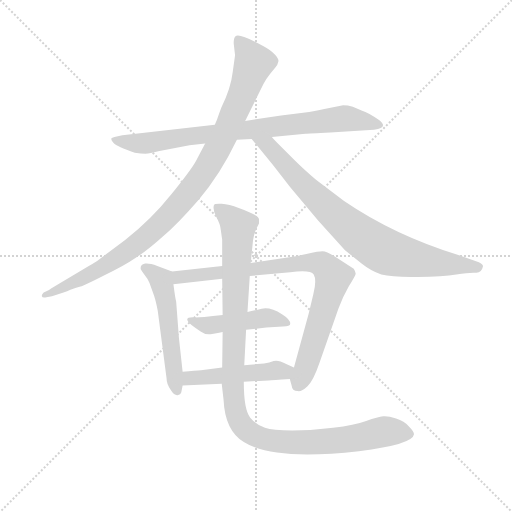
t = 0.00 s
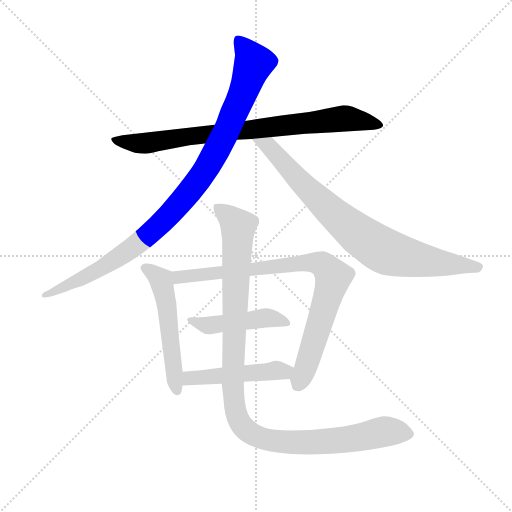
t = 1.41 s
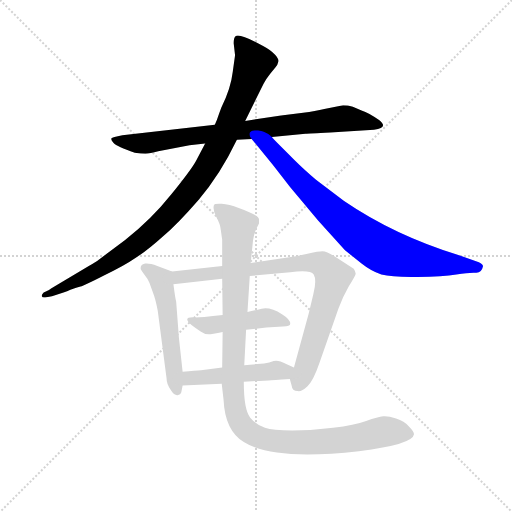
t = 2.81 s
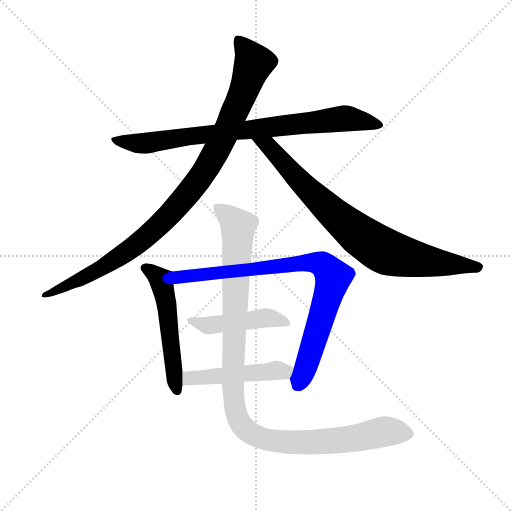
t = 4.22 s
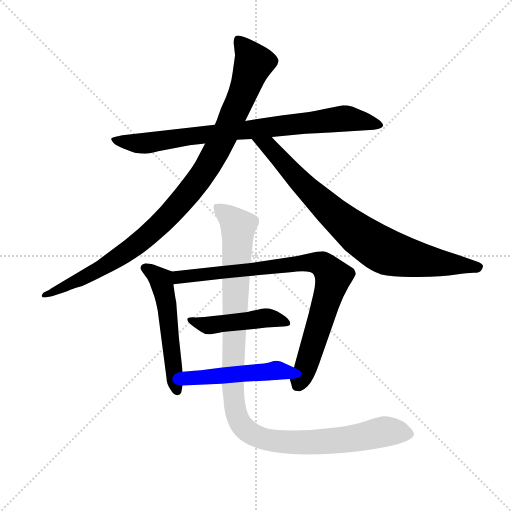
t = 5.63 s
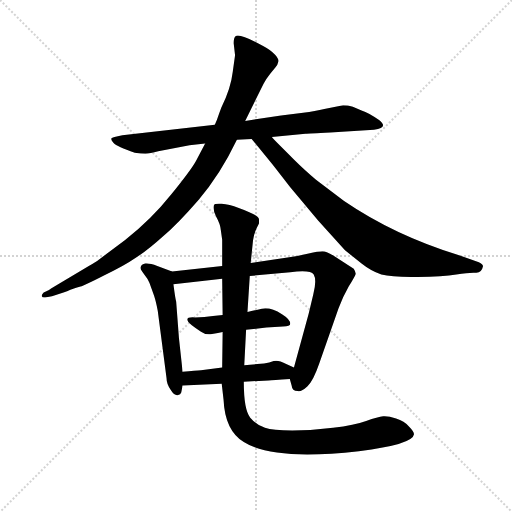
t = 7.03 s

The animated SVG that drew these frames (rendered in a browser with its animation timeline set to each time). Animation: 8 CSS @keyframes rules; one cycle of 7.03 s.

<svg version="1.1" viewBox="0 0 1024 1024" xmlns="http://www.w3.org/2000/svg">
  <g stroke="lightgray" stroke-dasharray="1,1" stroke-width="1" transform="scale(4, 4)">
    <line x1="0" y1="0" x2="256" y2="256"></line>
    <line x1="256" y1="0" x2="0" y2="256"></line>
    <line x1="128" y1="0" x2="128" y2="256"></line>
    <line x1="0" y1="128" x2="256" y2="128"></line>
  </g>
  <g transform="scale(0.92, -0.92) translate(60, -850)">
    <style type="text/css">
      
        @keyframes keyframes0 {
          from {
            stroke: blue;
            stroke-dashoffset: 834;
            stroke-width: 128;
          }
          73% {
            animation-timing-function: step-end;
            stroke: blue;
            stroke-dashoffset: 0;
            stroke-width: 128;
          }
          to {
            stroke: black;
            stroke-width: 1024;
          }
        }
        #make-me-a-hanzi-animation-0 {
          animation: keyframes0 0.9287109375s both;
          animation-delay: 0s;
          animation-timing-function: linear;
        }
      
        @keyframes keyframes1 {
          from {
            stroke: blue;
            stroke-dashoffset: 1021;
            stroke-width: 128;
          }
          77% {
            animation-timing-function: step-end;
            stroke: blue;
            stroke-dashoffset: 0;
            stroke-width: 128;
          }
          to {
            stroke: black;
            stroke-width: 1024;
          }
        }
        #make-me-a-hanzi-animation-1 {
          animation: keyframes1 1.0808919270833333s both;
          animation-delay: 0.9287109375s;
          animation-timing-function: linear;
        }
      
        @keyframes keyframes2 {
          from {
            stroke: blue;
            stroke-dashoffset: 835;
            stroke-width: 128;
          }
          73% {
            animation-timing-function: step-end;
            stroke: blue;
            stroke-dashoffset: 0;
            stroke-width: 128;
          }
          to {
            stroke: black;
            stroke-width: 1024;
          }
        }
        #make-me-a-hanzi-animation-2 {
          animation: keyframes2 0.9295247395833334s both;
          animation-delay: 2.009602864583333s;
          animation-timing-function: linear;
        }
      
        @keyframes keyframes3 {
          from {
            stroke: blue;
            stroke-dashoffset: 543;
            stroke-width: 128;
          }
          64% {
            animation-timing-function: step-end;
            stroke: blue;
            stroke-dashoffset: 0;
            stroke-width: 128;
          }
          to {
            stroke: black;
            stroke-width: 1024;
          }
        }
        #make-me-a-hanzi-animation-3 {
          animation: keyframes3 0.69189453125s both;
          animation-delay: 2.9391276041666665s;
          animation-timing-function: linear;
        }
      
        @keyframes keyframes4 {
          from {
            stroke: blue;
            stroke-dashoffset: 864;
            stroke-width: 128;
          }
          74% {
            animation-timing-function: step-end;
            stroke: blue;
            stroke-dashoffset: 0;
            stroke-width: 128;
          }
          to {
            stroke: black;
            stroke-width: 1024;
          }
        }
        #make-me-a-hanzi-animation-4 {
          animation: keyframes4 0.953125s both;
          animation-delay: 3.6310221354166665s;
          animation-timing-function: linear;
        }
      
        @keyframes keyframes5 {
          from {
            stroke: blue;
            stroke-dashoffset: 466;
            stroke-width: 128;
          }
          60% {
            animation-timing-function: step-end;
            stroke: blue;
            stroke-dashoffset: 0;
            stroke-width: 128;
          }
          to {
            stroke: black;
            stroke-width: 1024;
          }
        }
        #make-me-a-hanzi-animation-5 {
          animation: keyframes5 0.6292317708333334s both;
          animation-delay: 4.584147135416666s;
          animation-timing-function: linear;
        }
      
        @keyframes keyframes6 {
          from {
            stroke: blue;
            stroke-dashoffset: 490;
            stroke-width: 128;
          }
          61% {
            animation-timing-function: step-end;
            stroke: blue;
            stroke-dashoffset: 0;
            stroke-width: 128;
          }
          to {
            stroke: black;
            stroke-width: 1024;
          }
        }
        #make-me-a-hanzi-animation-6 {
          animation: keyframes6 0.6487630208333334s both;
          animation-delay: 5.213378906249999s;
          animation-timing-function: linear;
        }
      
        @keyframes keyframes7 {
          from {
            stroke: blue;
            stroke-dashoffset: 1131;
            stroke-width: 128;
          }
          79% {
            animation-timing-function: step-end;
            stroke: blue;
            stroke-dashoffset: 0;
            stroke-width: 128;
          }
          to {
            stroke: black;
            stroke-width: 1024;
          }
        }
        #make-me-a-hanzi-animation-7 {
          animation: keyframes7 1.17041015625s both;
          animation-delay: 5.862141927083332s;
          animation-timing-function: linear;
        }
      
    </style>
    
      <path d="M 531 552 L 604 559 Q 611 560 658 562 L 753 568 Q 786 572 764 589 Q 742 605 726 610 L 707 618 Q 696 621 686 621 L 645 613 Q 626 608 599 605 L 551 599 L 473 587 L 407 579 L 206 556 Q 184 552 182 549 Q 181 546 187 539 Q 194 531 233 518 Q 247 516 256 516 Q 266 516 284 521 L 352 534 L 386 538 L 455 546 L 487 548 L 531 552 Z" fill="lightgray"></path>
    
      <path d="M 473 587 L 513 668 Q 519 679 527 689 L 539 704 Q 544 710 545 716 Q 547 721 538 731 Q 529 741 512 750 Q 459 779 452 771 Q 448 768 448 756 L 451 730 L 446 694 Q 442 658 421 616 L 416 602 Q 412 589 407 579 L 386 538 L 366 500 Q 355 480 312 427 Q 269 373 212 328 L 154 285 Q 150 282 133 272 L 51 223 Q 48 220 35 214 Q 30 209 31 206 Q 32 202 41 204 L 53 206 L 78 214 Q 80 214 93 220 Q 107 225 115 227 Q 123 229 166 251 Q 210 272 236 290 Q 263 308 294 336 Q 326 363 372 416 Q 418 469 455 546 L 473 587 Z" fill="lightgray"></path>
    
      <path d="M 990 271 Q 990 276 981 280 L 938 295 Q 798 338 688 413 L 627 459 Q 600 482 580 502 L 548 534 Q 534 548 531 552 C 511 574 468 571 487 548 L 533 492 L 571 443 L 632 370 L 690 306 L 726 277 Q 746 261 769 253 Q 794 247 848 248 Q 903 248 932 253 Q 961 258 974 257 Q 987 256 990 271 Z" fill="lightgray"></path>
    
      <path d="M 337 42 L 329 115 L 323 194 Q 321 201 317 232 C 313 260 315 260 314 260 L 282 272 Q 265 278 256 277 Q 247 275 246 270 Q 244 266 249 260 L 256 250 Q 262 243 265 235 L 275 207 Q 279 195 283 174 L 302 28 Q 302 14 312 1 Q 319 -10 326 -9 Q 333 -8 334 -3 L 337 12 L 337 42 Z" fill="lightgray"></path>
    
      <path d="M 317 232 L 423 244 L 483 250 L 571 258 Q 615 264 622 253 Q 629 241 621 210 L 611 168 L 579 51 C 571 22 569 30 570 26 L 574 12 Q 575 0 587 0 Q 595 -2 608 10 Q 621 22 634 60 L 676 180 Q 685 204 698 227 Q 712 250 713 254 Q 714 258 709 266 L 667 293 Q 650 304 641 304 Q 632 304 611 299 Q 590 294 565 290 L 485 278 L 423 272 L 314 260 C 284 257 287 229 317 232 Z" fill="lightgray"></path>
    
      <path d="M 424 165 L 403 163 Q 385 160 364 160 Q 334 162 357 143 Q 366 136 377 129 Q 388 121 401 124 Q 415 126 424 128 L 475 133 L 519 138 L 555 140 Q 571 140 571 146 Q 571 156 553 167 Q 528 183 509 179 Q 490 174 478 172 L 424 165 Z" fill="lightgray"></path>
    
      <path d="M 423 51 L 377 45 Q 366 44 337 42 C 307 40 307 11 337 12 L 422 16 L 470 20 L 524 23 Q 532 23 570 26 C 600 28 606 39 579 51 L 561 59 Q 545 68 535 65 Q 526 61 514 60 L 471 56 L 423 51 Z" fill="lightgray"></path>
    
      <path d="M 423 244 L 424 165 L 424 128 L 423 51 L 422 16 L 426 -19 Q 429 -86 470 -111 Q 534 -152 720 -131 Q 838 -116 840 -94 Q 840 -88 829 -77 Q 819 -66 801 -60 Q 784 -54 773 -55 Q 762 -56 736 -65 Q 711 -74 664 -80 Q 618 -86 575 -86 Q 533 -86 516 -80 Q 499 -75 484 -58 Q 470 -41 470 20 L 471 56 L 475 133 L 478 172 L 483 250 L 485 278 L 490 327 Q 492 341 497 352 L 503 364 L 503 373 Q 504 382 459 398 Q 438 406 422 407 Q 406 408 405 404 Q 402 394 410 379 Q 419 363 420 350 L 423 329 L 423 272 L 423 244 Z" fill="lightgray"></path>
    
    
      <clipPath id="make-me-a-hanzi-clip-0">
        <path d="M 531 552 L 604 559 Q 611 560 658 562 L 753 568 Q 786 572 764 589 Q 742 605 726 610 L 707 618 Q 696 621 686 621 L 645 613 Q 626 608 599 605 L 551 599 L 473 587 L 407 579 L 206 556 Q 184 552 182 549 Q 181 546 187 539 Q 194 531 233 518 Q 247 516 256 516 Q 266 516 284 521 L 352 534 L 386 538 L 455 546 L 487 548 L 531 552 Z"></path>
      </clipPath>
      <path clip-path="url(#make-me-a-hanzi-clip-0)" d="M 188 546 L 252 538 L 689 593 L 760 577" fill="none" id="make-me-a-hanzi-animation-0" stroke-dasharray="706 1412" stroke-linecap="round"></path>
    
      <clipPath id="make-me-a-hanzi-clip-1">
        <path d="M 473 587 L 513 668 Q 519 679 527 689 L 539 704 Q 544 710 545 716 Q 547 721 538 731 Q 529 741 512 750 Q 459 779 452 771 Q 448 768 448 756 L 451 730 L 446 694 Q 442 658 421 616 L 416 602 Q 412 589 407 579 L 386 538 L 366 500 Q 355 480 312 427 Q 269 373 212 328 L 154 285 Q 150 282 133 272 L 51 223 Q 48 220 35 214 Q 30 209 31 206 Q 32 202 41 204 L 53 206 L 78 214 Q 80 214 93 220 Q 107 225 115 227 Q 123 229 166 251 Q 210 272 236 290 Q 263 308 294 336 Q 326 363 372 416 Q 418 469 455 546 L 473 587 Z"></path>
      </clipPath>
      <path clip-path="url(#make-me-a-hanzi-clip-1)" d="M 458 761 L 492 713 L 426 551 L 373 460 L 302 376 L 229 312 L 166 270 L 37 208" fill="none" id="make-me-a-hanzi-animation-1" stroke-dasharray="893 1786" stroke-linecap="round"></path>
    
      <clipPath id="make-me-a-hanzi-clip-2">
        <path d="M 990 271 Q 990 276 981 280 L 938 295 Q 798 338 688 413 L 627 459 Q 600 482 580 502 L 548 534 Q 534 548 531 552 C 511 574 468 571 487 548 L 533 492 L 571 443 L 632 370 L 690 306 L 726 277 Q 746 261 769 253 Q 794 247 848 248 Q 903 248 932 253 Q 961 258 974 257 Q 987 256 990 271 Z"></path>
      </clipPath>
      <path clip-path="url(#make-me-a-hanzi-clip-2)" d="M 495 545 L 530 527 L 652 397 L 750 319 L 784 301 L 824 291 L 979 269" fill="none" id="make-me-a-hanzi-animation-2" stroke-dasharray="707 1414" stroke-linecap="round"></path>
    
      <clipPath id="make-me-a-hanzi-clip-3">
        <path d="M 337 42 L 329 115 L 323 194 Q 321 201 317 232 C 313 260 315 260 314 260 L 282 272 Q 265 278 256 277 Q 247 275 246 270 Q 244 266 249 260 L 256 250 Q 262 243 265 235 L 275 207 Q 279 195 283 174 L 302 28 Q 302 14 312 1 Q 319 -10 326 -9 Q 333 -8 334 -3 L 337 12 L 337 42 Z"></path>
      </clipPath>
      <path clip-path="url(#make-me-a-hanzi-clip-3)" d="M 255 267 L 290 242 L 296 220 L 325 1" fill="none" id="make-me-a-hanzi-animation-3" stroke-dasharray="415 830" stroke-linecap="round"></path>
    
      <clipPath id="make-me-a-hanzi-clip-4">
        <path d="M 317 232 L 423 244 L 483 250 L 571 258 Q 615 264 622 253 Q 629 241 621 210 L 611 168 L 579 51 C 571 22 569 30 570 26 L 574 12 Q 575 0 587 0 Q 595 -2 608 10 Q 621 22 634 60 L 676 180 Q 685 204 698 227 Q 712 250 713 254 Q 714 258 709 266 L 667 293 Q 650 304 641 304 Q 632 304 611 299 Q 590 294 565 290 L 485 278 L 423 272 L 314 260 C 284 257 287 229 317 232 Z"></path>
      </clipPath>
      <path clip-path="url(#make-me-a-hanzi-clip-4)" d="M 324 240 L 330 248 L 592 278 L 624 280 L 646 272 L 664 248 L 659 224 L 603 45 L 586 12" fill="none" id="make-me-a-hanzi-animation-4" stroke-dasharray="736 1472" stroke-linecap="round"></path>
    
      <clipPath id="make-me-a-hanzi-clip-5">
        <path d="M 424 165 L 403 163 Q 385 160 364 160 Q 334 162 357 143 Q 366 136 377 129 Q 388 121 401 124 Q 415 126 424 128 L 475 133 L 519 138 L 555 140 Q 571 140 571 146 Q 571 156 553 167 Q 528 183 509 179 Q 490 174 478 172 L 424 165 Z"></path>
      </clipPath>
      <path clip-path="url(#make-me-a-hanzi-clip-5)" d="M 357 153 L 394 142 L 516 159 L 563 149" fill="none" id="make-me-a-hanzi-animation-5" stroke-dasharray="338 676" stroke-linecap="round"></path>
    
      <clipPath id="make-me-a-hanzi-clip-6">
        <path d="M 423 51 L 377 45 Q 366 44 337 42 C 307 40 307 11 337 12 L 422 16 L 470 20 L 524 23 Q 532 23 570 26 C 600 28 606 39 579 51 L 561 59 Q 545 68 535 65 Q 526 61 514 60 L 471 56 L 423 51 Z"></path>
      </clipPath>
      <path clip-path="url(#make-me-a-hanzi-clip-6)" d="M 344 20 L 352 28 L 547 45 L 556 41 L 572 47" fill="none" id="make-me-a-hanzi-animation-6" stroke-dasharray="362 724" stroke-linecap="round"></path>
    
      <clipPath id="make-me-a-hanzi-clip-7">
        <path d="M 423 244 L 424 165 L 424 128 L 423 51 L 422 16 L 426 -19 Q 429 -86 470 -111 Q 534 -152 720 -131 Q 838 -116 840 -94 Q 840 -88 829 -77 Q 819 -66 801 -60 Q 784 -54 773 -55 Q 762 -56 736 -65 Q 711 -74 664 -80 Q 618 -86 575 -86 Q 533 -86 516 -80 Q 499 -75 484 -58 Q 470 -41 470 20 L 471 56 L 475 133 L 478 172 L 483 250 L 485 278 L 490 327 Q 492 341 497 352 L 503 364 L 503 373 Q 504 382 459 398 Q 438 406 422 407 Q 406 408 405 404 Q 402 394 410 379 Q 419 363 420 350 L 423 329 L 423 272 L 423 244 Z"></path>
      </clipPath>
      <path clip-path="url(#make-me-a-hanzi-clip-7)" d="M 412 398 L 458 358 L 446 13 L 451 -41 L 465 -74 L 493 -97 L 521 -106 L 590 -113 L 684 -107 L 777 -88 L 831 -93" fill="none" id="make-me-a-hanzi-animation-7" stroke-dasharray="1003 2006" stroke-linecap="round"></path>
    
  </g>
</svg>
